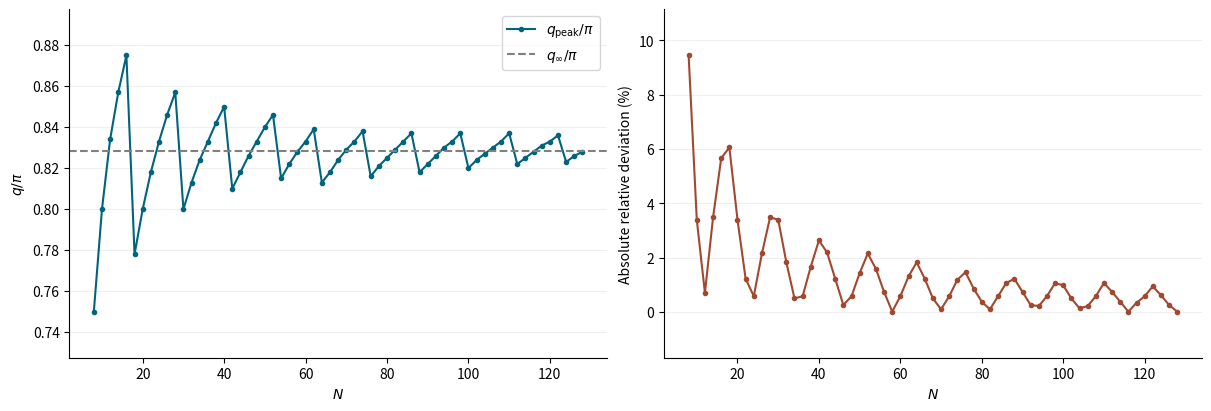

Write Python code to recreate this figure.
import matplotlib.pyplot as plt
import numpy as np
from scipy.linalg import schur


# 模型参数
J = 1.0
gamma = 0.6
Gamma = 0.6
alpha = -0.5
h = 0.4

# 扫描范围。步长为 2，只计算偶数 N。
N_MIN = 8
N_MAX = 128
N_STEP = 2
Q_POINTS = 1000


def majorana_matrix(N, parity):
    """构造 H = (i/4) w.T @ A @ w 中的实反对称矩阵 A。"""
    A = np.zeros((2 * N, 2 * N))

    def add_pair(u, v, value):
        A[u, v] += value
        A[v, u] -= value

    for j in range(N):
        k = (j + 1) % N

        # 自旋周期边界映射为 w[j+N] = -parity * w[j]。
        boundary = -parity if k == 0 else 1

        # w = (a_0, b_0, a_1, b_1, ...)。
        a, b = 2 * j, 2 * j + 1
        c, d = 2 * k, 2 * k + 1

        add_pair(a, b, -2 * h)                          # Z_j
        add_pair(b, c, -boundary * J * (1 + gamma))     # X_j X_k
        add_pair(a, d, boundary * J * (1 - gamma))      # Y_j Y_k
        add_pair(b, d, -boundary * 2 * Gamma)           # X_j Y_k
        add_pair(a, c, boundary * 2 * Gamma * alpha)    # Y_j X_k

    return A


def sector_ground_state(A, parity):
    """求指定物理奇偶扇区的最低能量和 Majorana 关联矩阵 M。"""
    T, U = schur(A, output="real")
    tol = 64 * np.finfo(float).eps * max(
        1.0, np.linalg.norm(A, ord=np.inf)
    )

    # 实 Schur 分解将 A 化为独立的 2×2 反对称块。
    # 数值为零的 Majorana 模式也要两两配对。
    left, right, zero, amplitudes = [], [], [], []
    i = 0
    while i < len(T):
        if i + 1 < len(T) and abs(T[i + 1, i]) > tol:
            left.append(i)
            right.append(i + 1)
            amplitudes.append(0.5 * (T[i, i + 1] - T[i + 1, i]))
            i += 2
        else:
            zero.append(i)
            i += 1

    left.extend(zero[::2])
    right.extend(zero[1::2])
    amplitudes.extend([0.0] * (len(zero) // 2))

    left = np.asarray(left, dtype=int)
    right = np.asarray(right, dtype=int)
    amplitudes = np.asarray(amplitudes)

    mode_energies = np.abs(amplitudes)
    pair_signs = np.where(amplitudes < 0, -1.0, 1.0)
    energy = -0.5 * mode_energies.sum()

    # 每个块取最低能量后，检查得到的态是否属于目标扇区。
    order = np.column_stack((left, right)).ravel()
    orientation = np.linalg.slogdet(U[:, order])[0]
    state_parity = orientation * np.prod(pair_signs)

    if state_parity != parity:
        # 翻转一个模式就能修正奇偶性，选能量代价最小的模式。
        mode = np.argmin(mode_energies)
        pair_signs[mode] *= -1
        energy += mode_energies[mode]

    rotated = (U[:, left] * pair_signs) @ U[:, right].T
    M = rotated - rotated.T
    return energy, M


def ground_state(N):
    """比较偶扇区的反周期边界与奇扇区的周期边界。"""
    even = sector_ground_state(majorana_matrix(N, +1), +1)
    odd = sector_ground_state(majorana_matrix(N, -1), -1)
    return min(even, odd, key=lambda state: state[0])


def pfaffian(matrix):
    """用带主元交换的消元法计算实反对称矩阵的 Pfaffian。"""
    work = matrix.copy()
    value = 1.0

    for k in range(0, len(work) - 1, 2):
        pivot_j = k + 1 + np.argmax(np.abs(work[k, k + 1:]))
        if work[k, pivot_j] == 0:
            return 0.0

        if pivot_j != k + 1:
            work[[k + 1, pivot_j], :] = work[[pivot_j, k + 1], :]
            work[:, [k + 1, pivot_j]] = work[:, [pivot_j, k + 1]]
            value = -value

        pivot = work[k, k + 1]
        value *= pivot

        u = work[k, k + 2:] / pivot
        v = work[k + 1, k + 2:]
        work[k + 2:, k + 2:] += np.outer(v, u) - np.outer(u, v)

    return value


def spin_correlations(M):
    """四列依次为 C_xx、C_yy、对称 C_xy 和连接 C_zz。"""
    N = len(M) // 2
    C = np.empty((N, 4))
    m_z = M[0, 1]
    C[0] = (1.0, 1.0, 0.0, 1.0 - m_z**2)

    for r in range(1, N // 2 + 1):
        a, b = 2 * r, 2 * r + 1
        indices = np.arange(1, a + 1)

        def string_pf(left, right):
            indices[0] = left
            indices[-1] = right
            return pfaffian(M[np.ix_(indices, indices)])

        xx = string_pf(1, a)
        yy = -string_pf(0, b)
        xy = 0.5 * (string_pf(1, b) - string_pf(0, a))
        zz = M[0, b] * M[1, a] - M[0, a] * M[1, b]

        C[r] = (xx, yy, xy, zz)
        # 平移对称和算符对易使这四个组合满足 C(r) = C(N-r)。
        C[N - r] = C[r]

    return C


def normalized_qfi(C, q_grid):
    N = len(C)
    sites = np.arange(1, N + 1)
    weights = np.cos(q_grid[:, None] * sites)

    # 零填充 FFT 批量计算原公式中的 sum_j w_j * w_{j+r}。
    # 零填充保证这里得到的是线性自相关。
    fft_size = 1 << (2 * N - 1).bit_length()
    spectrum = np.fft.rfft(weights, n=fft_size, axis=1)
    T = np.fft.irfft(np.abs(spectrum)**2, n=fft_size, axis=1)[:, :N]
    T[:, 1:] *= 2

    K_xx, K_yy, K_xy, K_zz = (T @ C).T
    lambda_xy = 0.5 * (
        K_xx + K_yy + np.hypot(K_xx - K_yy, 2 * K_xy)
    )
    return np.maximum(lambda_xy, K_zz) / T[:, 0]


def q_max(N):
    _, M = ground_state(N)
    C = spin_correlations(M)

    q_grid = np.linspace(0.0, np.pi, Q_POINTS)
    nQFI_q = normalized_qfi(C, q_grid)
    q_peak = q_grid[np.argmax(nQFI_q)]

    q_inf = np.pi - np.arctan(
        np.sqrt(-J**2 * gamma**2 - 4 * alpha * Gamma**2) / J
    )
    signed_pct = 100 * (q_peak - q_inf) / q_inf

    return q_peak, q_inf, signed_pct


def main():
    N_values = np.arange(N_MIN, N_MAX + 1, N_STEP)
    results = []

    print(
        f"{'N':>4} {'q_peak/pi':>12} {'q_inf/pi':>12} "
        f"{'有符号偏差 (%)':>16} {'绝对偏差 (%)':>16}",
        flush=True,
    )

    for N in N_values:
        q_peak, q_inf, signed_pct = q_max(int(N))
        results.append((q_peak, q_inf, signed_pct))

        print(
            f"{N:4d} {q_peak / np.pi:12.8f} {q_inf / np.pi:12.8f} "
            f"{signed_pct:+16.6f} {abs(signed_pct):16.6f}",
            flush=True,
        )

    q_peaks, q_refs, signed_pcts = np.asarray(results).T
    fig, axes = plt.subplots(1, 2, figsize=(12, 4), layout="constrained")

    axes[0].plot(
        N_values, q_peaks / np.pi, "o-",
        color="#00647D", markersize=3, label=r"$q_{\mathrm{peak}}/\pi$",
    )
    axes[0].axhline(
        q_refs[0] / np.pi, color="gray", linestyle="--",
        label=r"$q_\infty/\pi$",
    )
    axes[0].set(xlabel=r"$N$", ylabel=r"$q/\pi$")
    axes[0].legend()

    axes[1].plot(
        N_values, np.abs(signed_pcts), "o-",
        color="#A34830", markersize=3,
    )
    axes[1].set(xlabel=r"$N$", ylabel="Absolute relative deviation (%)")

    for ax in axes:
        ax.margins(y=0.18)
        ax.spines[["top", "right"]].set_visible(False)
        ax.grid(axis="y", alpha=0.2)

    plt.show()


if __name__ == "__main__":
    main()
